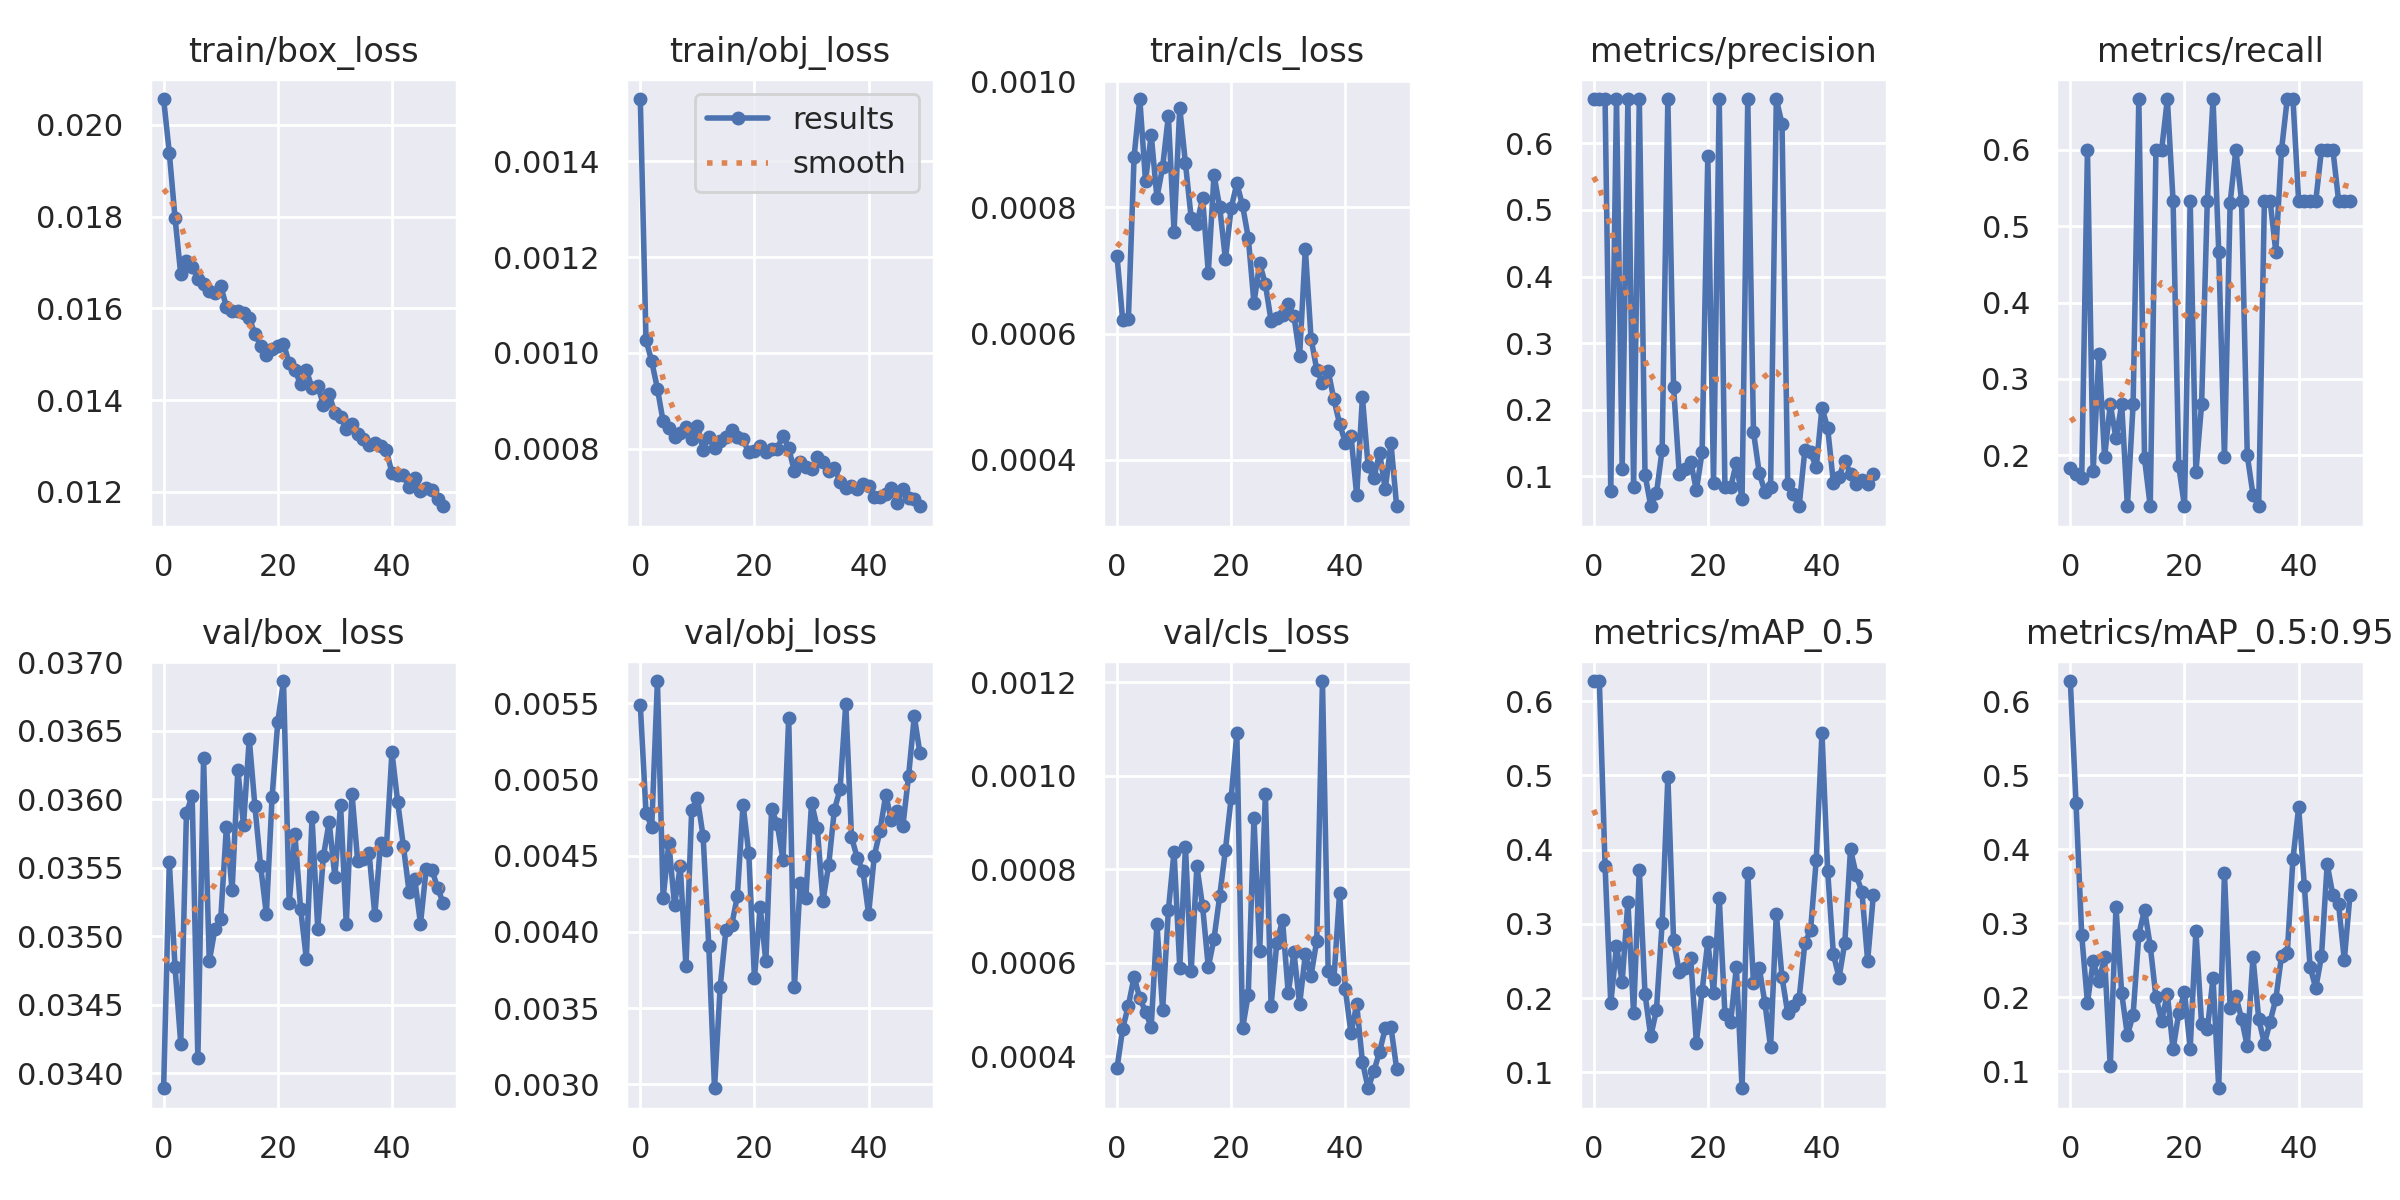

Values plotted in this chart, from the file beside it:
epoch, train/box_loss, train/obj_loss, train/cls_loss, metrics/precision, metrics/recall, metrics/mAP_0.5, metrics/mAP_0.5:0.95, val/box_loss, val/obj_loss, val/cls_loss, x/lr0, x/lr1, x/lr2
0, 0.02056, 0.001529, 0.0007235, 0.6667, 0.1835, 0.627, 0.627, 0.03389, 0.005488, 0.0003734, 0.0757, 0.0027, 0.0027
1, 0.01939, 0.001027, 0.0006214, 0.6667, 0.1755, 0.627, 0.4619, 0.03554, 0.004781, 0.0004586, 0.05039, 0.005391, 0.005391
2, 0.01797, 0.0009826, 0.0006235, 0.6667, 0.171, 0.3782, 0.2836, 0.03477, 0.004686, 0.0005081, 0.02497, 0.007971, 0.007971
3, 0.01674, 0.0009256, 0.0008804, 0.07758, 0.6, 0.1928, 0.1928, 0.03422, 0.005644, 0.0005696, 0.009406, 0.009406, 0.009406
4, 0.01703, 0.0008574, 0.0009717, 0.6667, 0.1789, 0.2698, 0.2483, 0.0359, 0.004221, 0.0005236, 0.009406, 0.009406, 0.009406
5, 0.0169, 0.0008445, 0.0008421, 0.1111, 0.3333, 0.2221, 0.2221, 0.03602, 0.00458, 0.0004952, 0.009208, 0.009208, 0.009208
6, 0.01665, 0.0008239, 0.0009148, 0.6667, 0.1978, 0.3297, 0.2537, 0.03411, 0.004176, 0.0004621, 0.00901, 0.00901, 0.00901
7, 0.01654, 0.0008324, 0.0008155, 0.08333, 0.2667, 0.1793, 0.1066, 0.0363, 0.004429, 0.0006832, 0.008812, 0.008812, 0.008812
8, 0.01639, 0.0008463, 0.0008638, 0.6667, 0.2224, 0.3731, 0.3219, 0.03482, 0.003773, 0.0004981, 0.008614, 0.008614, 0.008614
9, 0.01633, 0.0008213, 0.000945, 0.1026, 0.2667, 0.2054, 0.2054, 0.03505, 0.004798, 0.0007118, 0.008416, 0.008416, 0.008416
10, 0.0165, 0.0008485, 0.0007618, 0.05556, 0.1333, 0.1486, 0.1486, 0.03512, 0.004878, 0.0008371, 0.008218, 0.008218, 0.008218
11, 0.01603, 0.0007985, 0.0009579, 0.07407, 0.2667, 0.1839, 0.1765, 0.0358, 0.004627, 0.0005894, 0.00802, 0.00802, 0.00802
12, 0.01595, 0.0008251, 0.0008696, 0.1399, 0.6667, 0.301, 0.2845, 0.03534, 0.003908, 0.000848, 0.007822, 0.007822, 0.007822
13, 0.01594, 0.0008016, 0.0007831, 0.6667, 0.1959, 0.4975, 0.3184, 0.03621, 0.002974, 0.0005816, 0.007624, 0.007624, 0.007624
14, 0.0159, 0.0008174, 0.0007735, 0.2343, 0.1333, 0.2786, 0.2696, 0.03581, 0.003641, 0.0008062, 0.007426, 0.007426, 0.007426
15, 0.01579, 0.0008252, 0.0008152, 0.104, 0.6, 0.2353, 0.2003, 0.03644, 0.004013, 0.0007204, 0.007228, 0.007228, 0.007228
16, 0.01544, 0.000839, 0.0006966, 0.1111, 0.6, 0.2402, 0.1686, 0.03595, 0.004042, 0.0005899, 0.00703, 0.00703, 0.00703
17, 0.01519, 0.0008247, 0.0008513, 0.1218, 0.6667, 0.2542, 0.2047, 0.03551, 0.004232, 0.0006512, 0.006832, 0.006832, 0.006832
18, 0.01498, 0.00082, 0.0008001, 0.07901, 0.5333, 0.1402, 0.1296, 0.03516, 0.004834, 0.0007427, 0.006634, 0.006634, 0.006634
19, 0.01512, 0.0007929, 0.000718, 0.1361, 0.1858, 0.2099, 0.1788, 0.03601, 0.004516, 0.0008417, 0.006436, 0.006436, 0.006436
20, 0.01519, 0.0007963, 0.0007988, 0.5815, 0.1333, 0.276, 0.2071, 0.03656, 0.003696, 0.0009522, 0.006238, 0.006238, 0.006238
21, 0.01523, 0.000806, 0.000838, 0.09048, 0.5333, 0.2068, 0.1307, 0.03686, 0.00416, 0.001091, 0.00604, 0.00604, 0.00604
22, 0.01481, 0.0007941, 0.000803, 0.6667, 0.178, 0.3352, 0.2893, 0.03524, 0.003806, 0.0004592, 0.005842, 0.005842, 0.005842
23, 0.01466, 0.0008009, 0.0007523, 0.08333, 0.2667, 0.1785, 0.1638, 0.03574, 0.004803, 0.0005313, 0.005644, 0.005644, 0.005644
24, 0.01434, 0.0008007, 0.0006487, 0.08333, 0.5333, 0.1678, 0.1568, 0.0352, 0.004706, 0.0009092, 0.005446, 0.005446, 0.005446
25, 0.01465, 0.000828, 0.0007116, 0.12, 0.6667, 0.2415, 0.2257, 0.03484, 0.00447, 0.0006243, 0.005248, 0.005248, 0.005248
26, 0.01427, 0.0008017, 0.0006782, 0.06516, 0.4667, 0.07866, 0.07722, 0.03587, 0.005405, 0.0009607, 0.00505, 0.00505, 0.00505
27, 0.01431, 0.0007533, 0.0006204, 0.6667, 0.1972, 0.3684, 0.3684, 0.03505, 0.003635, 0.0005075, 0.004852, 0.004852, 0.004852
28, 0.01389, 0.0007735, 0.0006246, 0.1667, 0.531, 0.2203, 0.1854, 0.03559, 0.004318, 0.000642, 0.004654, 0.004654, 0.004654
29, 0.01413, 0.0007624, 0.0006292, 0.1056, 0.6, 0.2411, 0.2016, 0.03583, 0.004222, 0.0006912, 0.004456, 0.004456, 0.004456
30, 0.01371, 0.0007586, 0.0006468, 0.07637, 0.5333, 0.1936, 0.1711, 0.03543, 0.004846, 0.000535, 0.004258, 0.004258, 0.004258
31, 0.01364, 0.0007841, 0.000628, 0.08333, 0.2, 0.1338, 0.1338, 0.03596, 0.004684, 0.000622, 0.00406, 0.00406, 0.00406
32, 0.01337, 0.0007719, 0.0005651, 0.6667, 0.1487, 0.3139, 0.2544, 0.03509, 0.004203, 0.000511, 0.003862, 0.003862, 0.003862
33, 0.01349, 0.0007537, 0.0007343, 0.6293, 0.1333, 0.2282, 0.1711, 0.03604, 0.004436, 0.0006174, 0.003664, 0.003664, 0.003664
34, 0.01327, 0.0007613, 0.0005923, 0.08768, 0.5333, 0.1798, 0.1372, 0.03555, 0.004799, 0.0005719, 0.003466, 0.003466, 0.003466
35, 0.01316, 0.000731, 0.0005429, 0.07361, 0.5333, 0.189, 0.1668, 0.03557, 0.004935, 0.0006472, 0.003268, 0.003268, 0.003268
36, 0.01303, 0.0007184, 0.000522, 0.05486, 0.4667, 0.1994, 0.1979, 0.0356, 0.005496, 0.001203, 0.00307, 0.00307, 0.00307
37, 0.01306, 0.0007222, 0.000541, 0.1389, 0.6, 0.2739, 0.2556, 0.03516, 0.004623, 0.0005814, 0.002872, 0.002872, 0.002872
38, 0.013, 0.0007158, 0.0004958, 0.1357, 0.6667, 0.2914, 0.2593, 0.03568, 0.004484, 0.0005639, 0.002674, 0.002674, 0.002674
39, 0.01291, 0.0007272, 0.0004574, 0.1132, 0.6667, 0.3864, 0.3864, 0.03563, 0.004401, 0.000749, 0.002476, 0.002476, 0.002476
40, 0.01242, 0.0007235, 0.0004274, 0.2028, 0.5333, 0.5574, 0.4565, 0.03634, 0.004117, 0.0005439, 0.002278, 0.002278, 0.002278
41, 0.01236, 0.0007001, 0.0004386, 0.1721, 0.5333, 0.3711, 0.3505, 0.03598, 0.004499, 0.0004483, 0.00208, 0.00208, 0.00208
42, 0.01236, 0.0006998, 0.0003438, 0.09026, 0.5333, 0.2589, 0.2413, 0.03566, 0.004662, 0.0005104, 0.001882, 0.001882, 0.001882
43, 0.01211, 0.0007064, 0.0004992, 0.09914, 0.5333, 0.2277, 0.2123, 0.03533, 0.004897, 0.0003877, 0.001684, 0.001684, 0.001684
44, 0.01229, 0.0007183, 0.00039, 0.1234, 0.6, 0.2746, 0.2554, 0.03542, 0.004731, 0.000331, 0.001486, 0.001486, 0.001486
45, 0.01202, 0.0006878, 0.0003712, 0.1034, 0.6, 0.4002, 0.3798, 0.03509, 0.004793, 0.0003674, 0.001288, 0.001288, 0.001288
46, 0.01208, 0.0007157, 0.0004113, 0.08885, 0.6, 0.3657, 0.3377, 0.03549, 0.004693, 0.0004088, 0.00109, 0.00109, 0.00109
47, 0.01205, 0.0006968, 0.0003538, 0.09444, 0.5333, 0.3432, 0.3254, 0.03549, 0.005022, 0.0004592, 0.000892, 0.000892, 0.000892
48, 0.01184, 0.0006956, 0.0004268, 0.08842, 0.5333, 0.2504, 0.2504, 0.03535, 0.005413, 0.0004618, 0.000694, 0.000694, 0.000694
49, 0.01169, 0.0006806, 0.0003266, 0.1032, 0.5333, 0.3384, 0.3384, 0.03524, 0.005169, 0.0003725, 0.000496, 0.000496, 0.000496
